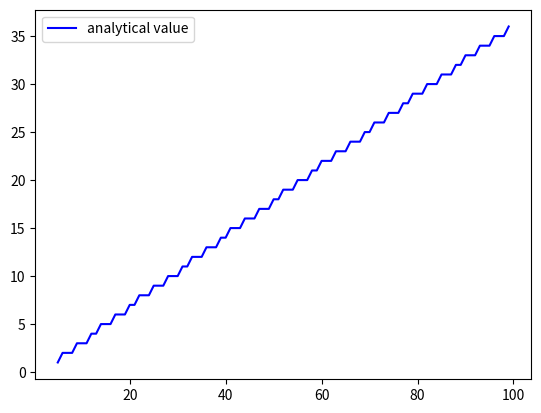

Source code (Python):
# this is required for analytical analysis of the system
# import needed modules
import numpy as np
import matplotlib
from matplotlib import pyplot as plt

n_max = 100

sum_list = []
for i in range (5,n_max):
    sum_sublist = []
    for k in range (1,i):
        sum = 0.0
        for l in range (1,i-k):
            sum = sum + (k/(i*(l+k-1)))
        a = 1.0 - sum
        sum_sublist.append(a)
    print(sum_sublist)
    sum_subarray  = np.asarray(sum_sublist)
    k = np.argmin(sum_subarray) + 1
    sum_list.append(k)

sum_array = np.asarray(sum_list)
num_array = np.arange(5,n_max).reshape(n_max-5)
plt.plot(num_array,sum_array, color = "blue",label = 'analytical value')
plt.legend()
plt.show()
